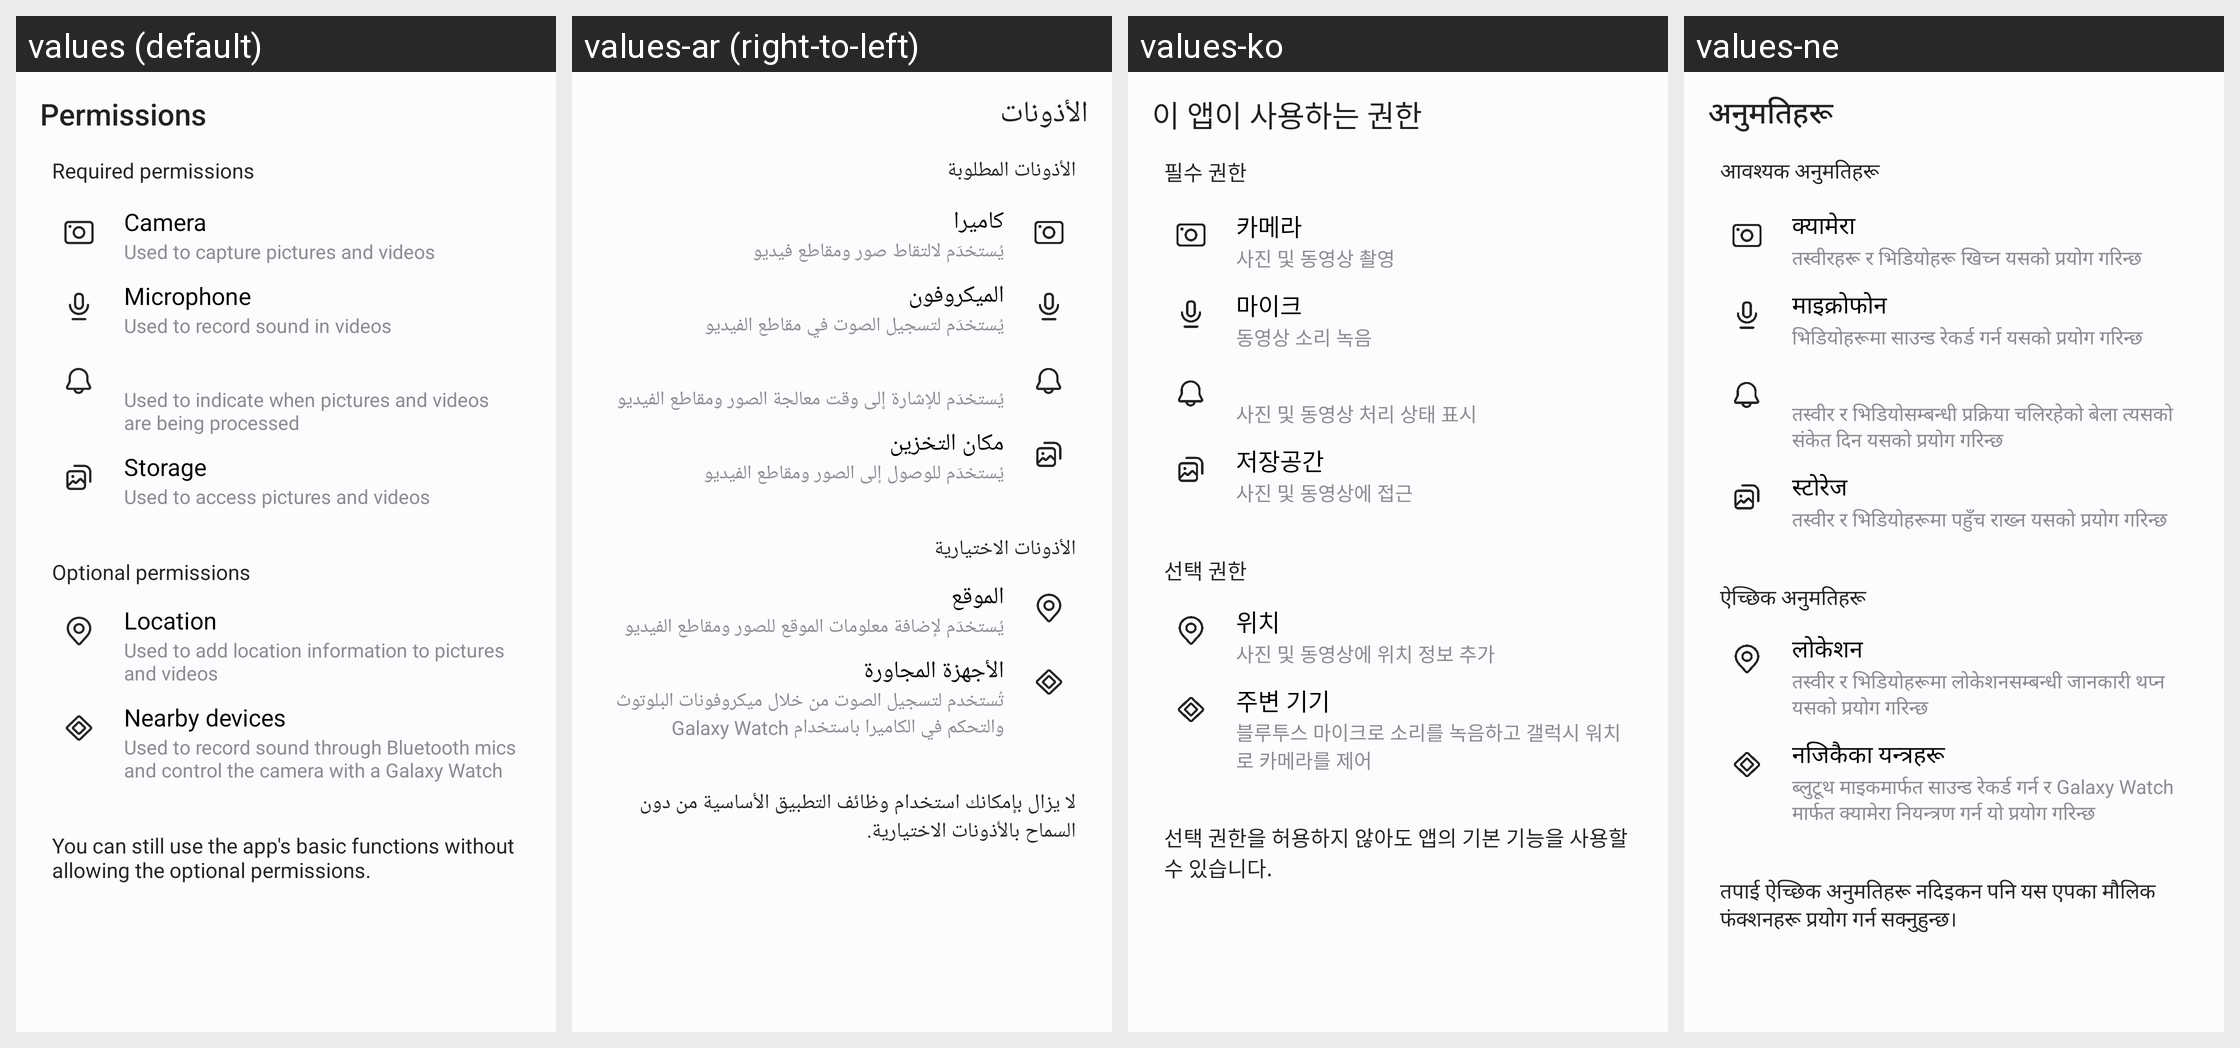

The same Android screen rendered under several of its app's locales, left to right. List the strings drawn on it with the default value and each locale's translation.
Android screen res/layout/app_permissions_activity.xml rendered under 4 locales, left to right: values (default), values-ar (right-to-left), values-ko, values-ne. Device: Nexus 5 (rendered at 1080×1920; each locale shown at half size, 540×960, under a caption strip naming it); theme Theme.MaterialComponents.DayNight.NoActionBar.
Other locales in the repository, not shown: values-af, values-am, values-as, values-az, values-az-rAZ, values-be, values-be-rBY, values-bg, values-bn, values-bn-rBD, values-bn-rIN, values-bo, values-bs, values-ca, values-ckb-rIR, values-cs, values-da, values-de, values-el, values-en, values-en-rCA, values-en-rDI, values-en-rGB, values-en-rIN, values-en-rPH, values-en-rUS, values-en-rXC, values-en-rZG, values-es, values-es-rES, values-es-rUS, values-et, values-et-rEE, values-eu, values-eu-rES, values-fa, values-fi, values-fr, values-fr-rCA, values-ga, values-gl, values-gl-rES, values-gu, values-gu-rIN, values-ha, values-he, values-hi, values-hr, values-hu, values-hy, values-hy-rAM, values-id, values-ig, values-in, values-is, values-is-rIS, values-it, values-iw, values-ja, values-ka, values-ka-rGE, values-kk, values-kk-rKZ, values-km, values-km-rKH, values-kn, values-kn-rIN, values-ky, values-ky-rKG, values-lo, values-lo-rLA, values-lt, values-lv, values-mk, values-mk-rMK, values-ml, values-ml-rIN, values-mn, values-mn-rMN, values-mr, values-mr-rIN, values-ms, values-ms-rMY, values-my, values-my-rMM, values-my-rZG, values-nb, values-ne-rNP, values-nl, values-or, values-pa, values-pa-rIN, values-pl, values-pl-rSP, values-pt, values-pt-rBR, values-pt-rPT, values-ro, values-ru, values-si, values-si-rLK, values-sk, values-sl, values-sq, values-sq-rAL, values-sr, values-sv, values-sw, values-ta, values-ta-rIN, values-te, values-te-rIN, values-tg, values-th, values-tk, values-tl, values-tr, values-ug-rCN, values-uk, values-ur, values-ur-rPK, values-uz, values-uz-rUZ, values-vi, values-yo, values-zh-rCN, values-zh-rHK, values-zh-rTW, values-zu.
Strings drawn on this screen, with the default value and each locale's value (text and hints the layout hard-codes, and strings that could not be matched under every locale, appear in the picture but are not listed):

Title_Permissions
  values: Permissions
  values-ar: الأذونات
  values-ko: 이 앱이 사용하는 권한
  values-ne: अनुमतिहरू

required_permissions_china
  values: Required permissions
  values-ar: الأذونات المطلوبة
  values-ko: 필수 권한
  values-ne: आवश्यक अनुमतिहरू

permission_camera_title
  values: Camera
  values-ar: كاميرا
  values-ko: 카메라
  values-ne: क्यामेरा

permission_camera_description
  values: Used to capture pictures and videos
  values-ar: يُستخدَم لالتقاط صور ومقاطع فيديو
  values-ko: 사진 및 동영상 촬영
  values-ne: तस्वीरहरू र भिडियोहरू खिच्न यसको प्रयोग गरिन्छ

permission_microphone_title
  values: Microphone
  values-ar: الميكروفون
  values-ko: 마이크
  values-ne: माइक्रोफोन

permission_microphone_description
  values: Used to record sound in videos
  values-ar: يُستخدَم لتسجيل الصوت في مقاطع الفيديو
  values-ko: 동영상 소리 녹음
  values-ne: भिडियोहरूमा साउन्ड रेकर्ड गर्न यसको प्रयोग गरिन्छ

permission_notification_description
  values: Used to indicate when pictures and videos are being processed
  values-ar: يُستخدَم للإشارة إلى وقت معالجة الصور ومقاطع الفيديو
  values-ko: 사진 및 동영상 처리 상태 표시
  values-ne: तस्वीर र भिडियोसम्बन्धी प्रक्रिया चलिरहेको बेला त्यसको संकेत दिन यसको प्रयोग गरिन्छ

permission_storage_title
  values: Storage
  values-ar: مكان التخزين
  values-ko: 저장공간
  values-ne: स्टोरेज

permission_photo_and_video_description
  values: Used to access pictures and videos
  values-ar: يُستخدَم للوصول إلى الصور ومقاطع الفيديو
  values-ko: 사진 및 동영상에 접근
  values-ne: तस्वीर र भिडियोहरूमा पहुँच राख्न यसको प्रयोग गरिन्छ

optional_permissions_china
  values: Optional permissions
  values-ar: الأذونات الاختيارية
  values-ko: 선택 권한
  values-ne: ऐच्छिक अनुमतिहरू

permission_location_title
  values: Location
  values-ar: الموقع
  values-ko: 위치
  values-ne: लोकेशन

permission_location_description
  values: Used to add location information to pictures and videos
  values-ar: يُستخدَم لإضافة معلومات الموقع للصور ومقاطع الفيديو
  values-ko: 사진 및 동영상에 위치 정보 추가
  values-ne: तस्वीर र भिडियोहरूमा लोकेशनसम्बन्धी जानकारी थप्न यसको प्रयोग गरिन्छ

permission_nearby_device_title
  values: Nearby devices
  values-ar: الأجهزة المجاورة
  values-ko: 주변 기기
  values-ne: नजिकैका यन्त्रहरू

permission_nearby_device_description
  values: Used to record sound through Bluetooth mics and control the camera with a Galaxy Watch
  values-ar: تُستخدم لتسجيل الصوت من خلال ميكروفونات البلوتوث والتحكم في الكاميرا باستخدام Galaxy Watch
  values-ko: 블루투스 마이크로 소리를 녹음하고 갤럭시 워치로 카메라를 제어
  values-ne: ब्लुटूथ माइकमार्फत साउन्ड रेकर्ड गर्न र Galaxy Watch मार्फत क्यामेरा नियन्त्रण गर्न यो प्रयोग गरिन्छ

permission_optional_permissions_description
  values: You can still use the app's basic functions without allowing the optional permissions.
  values-ar: لا يزال بإمكانك استخدام وظائف التطبيق الأساسية من دون السماح بالأذونات الاختيارية.
  values-ko: 선택 권한을 허용하지 않아도 앱의 기본 기능을 사용할 수 있습니다.
  values-ne: तपाई ऐच्छिक अनुमतिहरू नदिइकन पनि यस एपका मौलिक फंक्शनहरू प्रयोग गर्न सक्नुहुन्छ।
